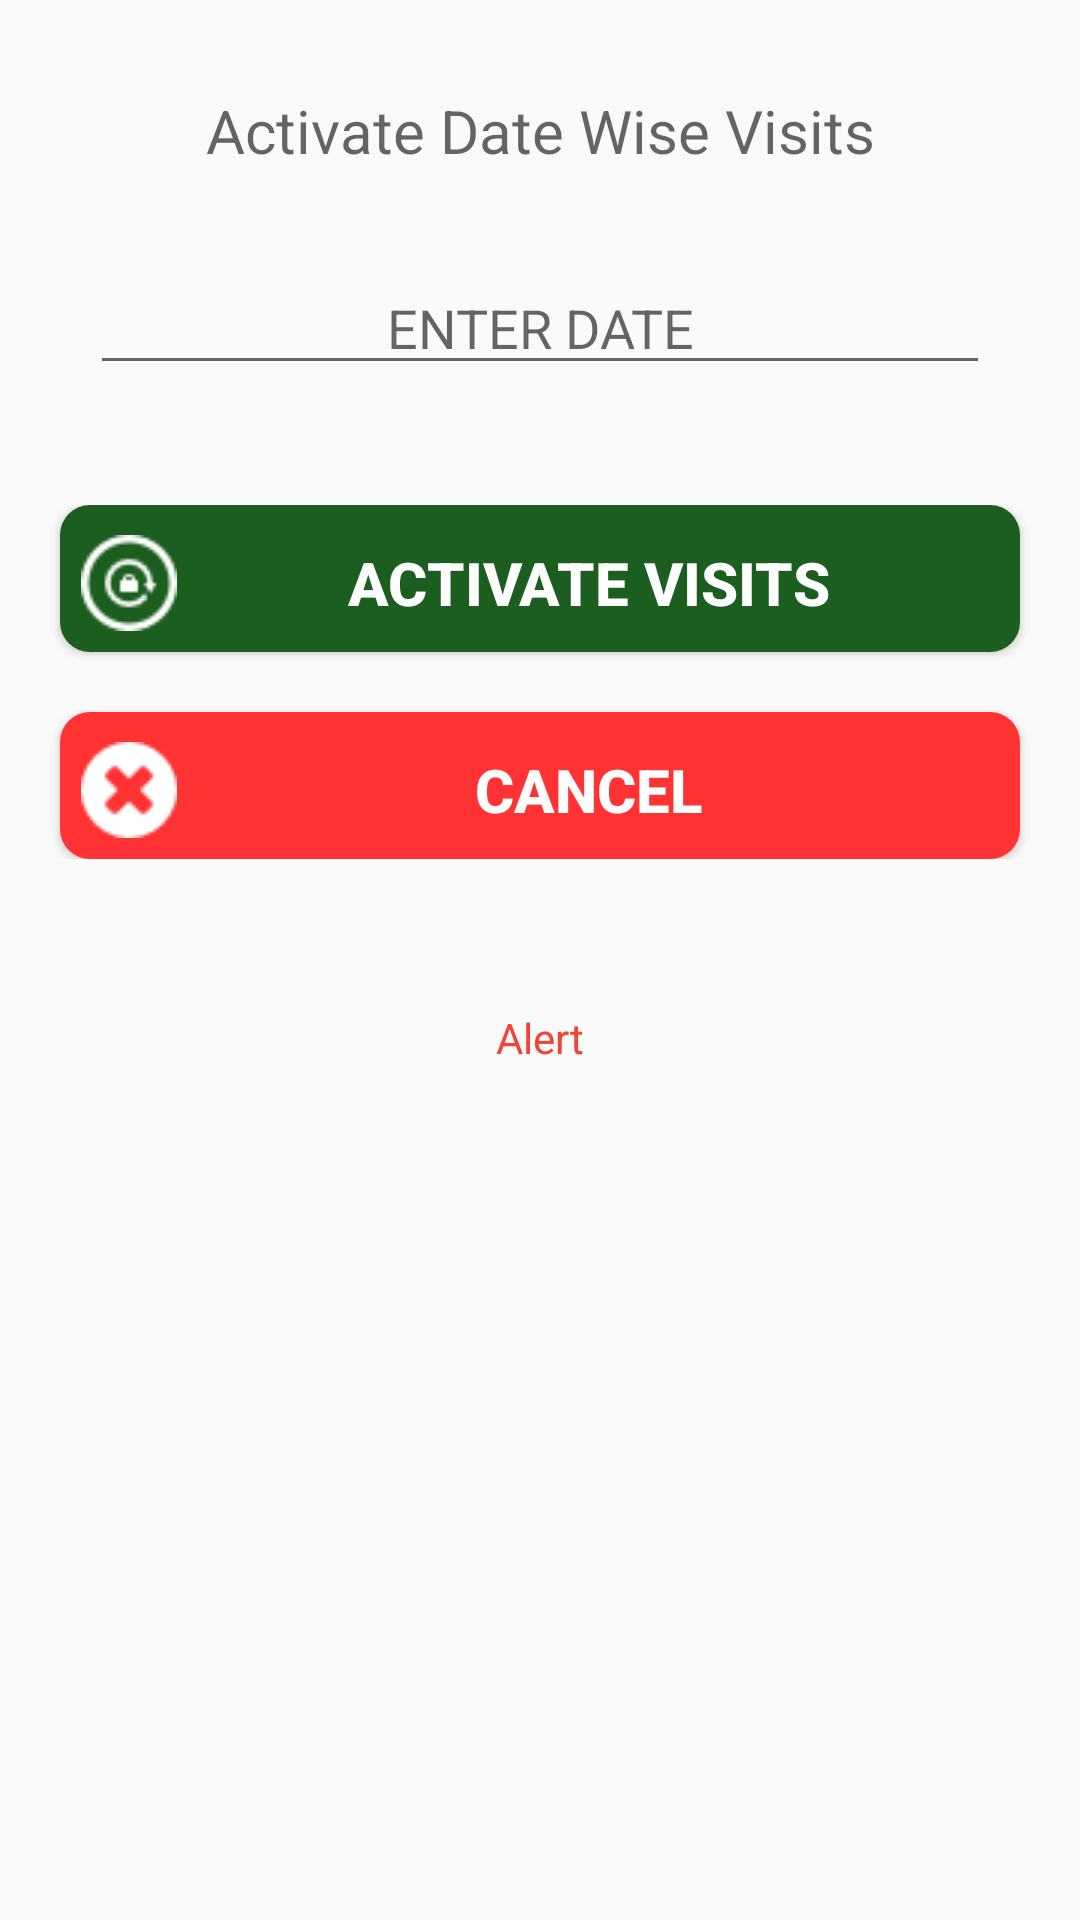

Write the Android layout XML for this screen, with the resource values it uses.
<!-- AndroidManifest.xml: activity theme AppTheme.NoActionBar -->
<!-- res/layout/fragment_activatevisit.xml -->
<LinearLayout xmlns:android="http://schemas.android.com/apk/res/android"
    xmlns:tools="http://schemas.android.com/tools"
    android:layout_width="match_parent"
    android:layout_height="match_parent"
    android:orientation="vertical"
    tools:context="com.example.pphiepi.pphipfp.ActivatevisitFragment">


    <LinearLayout
        android:layout_width="match_parent"
        android:layout_height="wrap_content"
        android:orientation="vertical"
        android:layout_marginTop="20dp"
        android:gravity="center_horizontal">

        <TextView
            android:id="@+id/eteimi"
            android:layout_width="300dp"
            android:layout_height="match_parent"
            android:layout_marginTop="10dp"
            android:textAlignment="center"
            android:inputType="text"
            android:textSize="20dp"
            android:visibility="visible"
            android:layout_marginBottom="30dp"
            android:hint="Activate Date Wise Visits"
            />


        <EditText
            android:id="@+id/etDate"
            android:layout_width="300dp"
            android:layout_height="match_parent"
            android:textAlignment="center"
            android:inputType="date"
            android:hint="ENTER DATE"
            />


    </LinearLayout>
    <LinearLayout
        android:layout_width="match_parent"
        android:layout_height="wrap_content"
        android:orientation="vertical"
        android:layout_marginTop="40dp"

        android:gravity="center_horizontal">


        <Button
            android:id="@+id/btnLogin"
            android:layout_width="match_parent"
            android:layout_height="wrap_content"
            android:background="@drawable/roundblue"
            android:text="Activate Visits"
            android:textStyle="bold"
            android:layout_marginLeft="20dp"
            android:layout_marginRight="20dp"
            android:textColor="@color/white"
            android:textSize="20dp"
            android:paddingTop="10dp"
            android:drawableLeft="@drawable/loginnn"/>
        <Button
            android:id="@+id/btnCancel"
            android:layout_width="match_parent"
            android:layout_height="wrap_content"
            android:text="Cancel"
            android:layout_marginLeft="20dp"
            android:layout_marginRight="20dp"
            android:layout_marginTop="20dp"
            android:background="@drawable/roundpink"
            android:textStyle="bold"
            android:textColor="@color/white"
            android:textSize="20dp"
            android:paddingTop="10dp"
            android:drawableLeft="@drawable/crosss"/>
    </LinearLayout>
    <LinearLayout
        android:layout_width="match_parent"
        android:layout_height="wrap_content"
        android:orientation="vertical"
        android:layout_marginTop="40dp"

        android:gravity="center_horizontal">

        <TextView
            android:layout_width="300dp"
            android:layout_height="match_parent"
            android:layout_marginTop="10dp"
            android:textAlignment="center"
            android:text="Alert"
            android:textColor="#F44336"
            android:id="@+id/tvMsg"/>

    </LinearLayout>


</LinearLayout>
<!-- resources referenced by this layout -->
<resources>
  <color name="white">#FFFFFF</color>
  <!-- drawable crosss: png bitmap (drawable, 629 bytes) -->
  <!-- drawable loginnn: png bitmap (drawable, 902 bytes) -->
  <!-- drawable roundblue (drawable) -->
  <?xml version="1.0" encoding="utf-8"?>
  <shape xmlns:android="http://schemas.android.com/apk/res/android">
      <solid android:color="@color/green2" />
      <padding android:left="7dp"
          android:top="0dp"
          android:right="7dp"
          android:bottom="7dp" />
      <corners android:radius="10dp" />
  </shape>
  <!-- drawable roundpink (drawable) -->
  <?xml version="1.0" encoding="utf-8"?>
  <shape xmlns:android="http://schemas.android.com/apk/res/android">
      <solid android:color="#ff3333" />
      <padding android:left="7dp"
          android:top="0dp"
          android:right="7dp"
          android:bottom="7dp" />
      <corners android:radius="10dp" />
  </shape>
  <style name="AppTheme.NoActionBar">
          <item name="windowActionBar">false</item>
          <item name="windowNoTitle">true</item>
      </style>
  <color name="green2">#1B5E20</color>
</resources>
